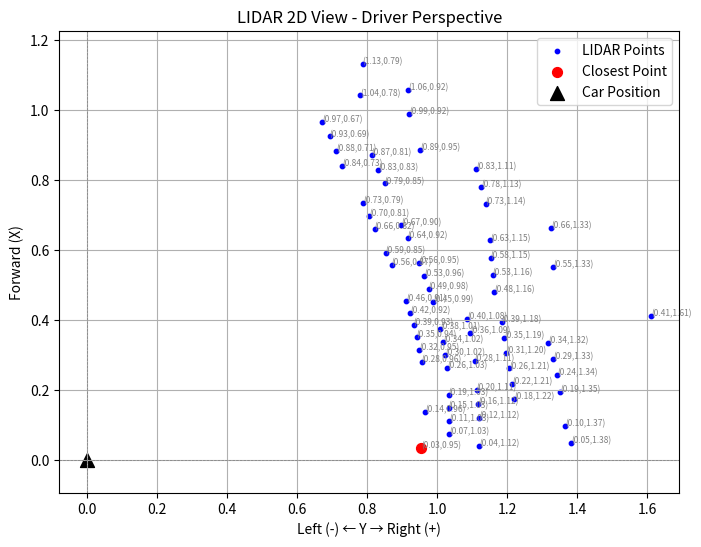

This chart was generated by the following Python code:
import numpy as np
import matplotlib.pyplot as plt
from mpl_toolkits.mplot3d import Axes3D  # needed for 3d plot

# Suppose your data is stored in a NumPy array called points:
front_lidar_point = np.array([
 [ 0.41120115,  1.6111035  ,-0.7246544   ,0.9927711 ],
 [ 0.6640332 ,  1.3265576  ,-0.6866787   ,0.99348253],
 [ 0.5517236 ,  1.3319824  ,-0.667353    ,0.9936654 ],
 [ 0.33611327,  1.3168799  ,-0.62910527  ,0.9940274 ],
 [ 0.28963867,  1.3314599  ,-0.63072747  ,0.994012  ],
 [ 0.24230468,  1.3430127  ,-0.6316949   ,0.9940028 ],
 [ 0.19430664,  1.3514551  ,-0.6320011   ,0.99399996],
 [ 0.09765625,  1.3654883  ,-0.63367885  ,0.99398404],
 [ 0.04936523,  1.3822021  ,-0.6402069   ,0.9939223 ],
 [ 0.8325439 ,  1.1121484  ,-0.6814584   ,0.9938296 ],
 [ 0.78182614,  1.1260498  ,-0.6724363   ,0.993911  ],
 [ 0.7314404 ,  1.1381445  ,-0.66363686  ,0.9939905 ],
 [ 0.62799805,  1.1500927  ,-0.6427691   ,0.9941789 ],
 [ 0.57697266,  1.1526415  ,-0.6322773   ,0.9942736 ],
 [ 0.529082  ,  1.1585253  ,-0.6247405   ,0.9943417 ],
 [ 0.48152342,  1.1624902  ,-0.6172102   ,0.9944097 ],
 [ 0.39410645,  1.1840967  ,-0.61215484  ,0.9944554 ],
 [ 0.34986815,  1.1915624  ,-0.6091623   ,0.9944824 ],
 [ 0.30546385,  1.1968067  ,-0.60587746  ,0.994512  ],
 [ 0.26222655,  1.2054394  ,-0.60512525  ,0.9945189 ],
 [ 0.21890624,  1.2133251  ,-0.6047739   ,0.99452204],
 [ 0.17522949,  1.2187744  ,-0.6039824   ,0.9945292 ],
 [ 1.0572314 ,  0.9161035  ,-0.7257332   ,0.99371594],
 [ 0.9888916 ,  0.92068845 ,-0.7009411   ,0.99393   ],
 [ 0.8855273 ,  0.9511279  ,-0.67417186  ,0.99416107],
 [ 0.4046533 ,  1.0849218  ,-0.60070676  ,0.9947957 ],
 [ 0.36418945,  1.0942334  ,-0.59828126  ,0.99481666],
 [ 0.2825    ,  1.1068262  ,-0.5926074   ,0.9948657 ],
 [ 0.20072754,  1.1125635  ,-0.58649236  ,0.9949185 ],
 [ 0.16069336,  1.1176758  ,-0.58578867  ,0.9949246 ],
 [ 0.12047851,  1.1206006  ,-0.5846971   ,0.9949341 ],
 [ 0.04      ,  1.1199511  ,-0.5813768   ,0.99496275],
 [ 1.1328027 ,  0.7865234  ,-0.7553273   ,0.9937302 ],
 [ 1.0424707 ,  0.7803906  ,-0.7132269   ,0.99407864],
 [ 0.8728271 ,  0.8126221  ,-0.65316725  ,0.9945759 ],
 [ 0.8306836 ,  0.8306885  ,-0.64342755  ,0.9946566 ],
 [ 0.7909863 ,  0.84958005 ,-0.6357757   ,0.99472   ],
 [ 0.67106444,  0.8964307  ,-0.61330974  ,0.99490607],
 [ 0.6355664 ,  0.9153857  ,-0.61035687  ,0.9949305 ],
 [ 0.56295896,  0.9488232  ,-0.6042574   ,0.99498105],
 [ 0.5257617 ,  0.9628613  ,-0.60085857  ,0.9950092 ],
 [ 0.48838866,  0.9756689  ,-0.5975894   ,0.9950363 ],
 [ 0.45112303,  0.9878271  ,-0.5947842   ,0.99505955],
 [ 0.37618652,  1.0085888  ,-0.5895815   ,0.99510264],
 [ 0.33838865,  1.0166943  ,-0.58687836  ,0.99512506],
 [ 0.30039063,  1.0230273  ,-0.5839685   ,0.99514914],
 [ 0.26231444,  1.0277393  ,-0.58094245  ,0.9951742 ],
 [ 0.18635742,  1.0328857  ,-0.574846    ,0.9952247 ],
 [ 0.14849609,  1.0327783  ,-0.57147557  ,0.9952527 ],
 [ 0.11106445,  1.0330517  ,-0.56906706  ,0.99527264],
 [ 0.07394531,  1.0339551  ,-0.567745    ,0.9952836 ],
 [ 0.9669433 ,  0.6713574  ,-0.679629    ,0.9945777 ],
 [ 0.925166  ,  0.69257325 ,-0.6672305   ,0.99467635],
 [ 0.88316405,  0.7116943  ,-0.6548484   ,0.9947749 ],
 [ 0.84105957,  0.72878414 ,-0.6425209   ,0.994873  ],
 [ 0.7343848 ,  0.78878903 ,-0.62222624  ,0.9950345 ],
 [ 0.6977099 ,  0.80520016 ,-0.61512595  ,0.9950911 ],
 [ 0.66145504,  0.8208203  ,-0.6086243   ,0.9951428 ],
 [ 0.59207517,  0.8527539  ,-0.5993715   ,0.9952165 ],
 [ 0.55875   ,  0.8694336  ,-0.5966906   ,0.9952378 ],
 [ 0.45589843,  0.9107666  ,-0.5880272   ,0.9953068 ],
 [ 0.4212402 ,  0.92239255 ,-0.58544934  ,0.99532735],
 [ 0.38621092,  0.9324072  ,-0.5826797   ,0.9953494 ],
 [ 0.3511328 ,  0.94140625 ,-0.58009744  ,0.99537   ],
 [ 0.31594238,  0.9492578  ,-0.5776141   ,0.99538976],
 [ 0.28055665,  0.9554834  ,-0.5749392   ,0.99541104],
 [ 0.13865234,  0.96437985 ,-0.5625084   ,0.99551004],
 [ 0.03408203,  0.9543603  ,-0.5513475   ,0.9955989 ],

])

# Compute Euclidean distance in XY plane
distances = np.linalg.norm(front_lidar_point[:, :2], axis=1)
closest_idx = np.argmin(distances)
closest_point = front_lidar_point[closest_idx]

# Extract X (forward) and Y (left/right) → map to plot Y and X
forward = front_lidar_point[:, 0]
leftright = front_lidar_point[:, 1]

# Plot
plt.figure(figsize=(8, 6))
plt.scatter(leftright, forward, c='blue', s=10, label='LIDAR Points')
plt.scatter(closest_point[1], closest_point[0], c='red', s=50, label='Closest Point')
plt.scatter(0, 0, c='black', marker='^', s=100, label='Car Position')
# Add text labels for each point
for i in range(len(forward)):
    plt.text(leftright[i], forward[i], f"({forward[i]:.2f},{leftright[i]:.2f})", fontsize=6, color='gray')

plt.title('LIDAR 2D View - Driver Perspective')
plt.xlabel('Left (-) ← Y → Right (+)')
plt.ylabel('Forward (X)')
plt.axhline(0, color='gray', linestyle='--', linewidth=0.5)
plt.axvline(0, color='gray', linestyle='--', linewidth=0.5)
plt.legend()
plt.grid(True)
plt.axis('equal')
plt.show()
